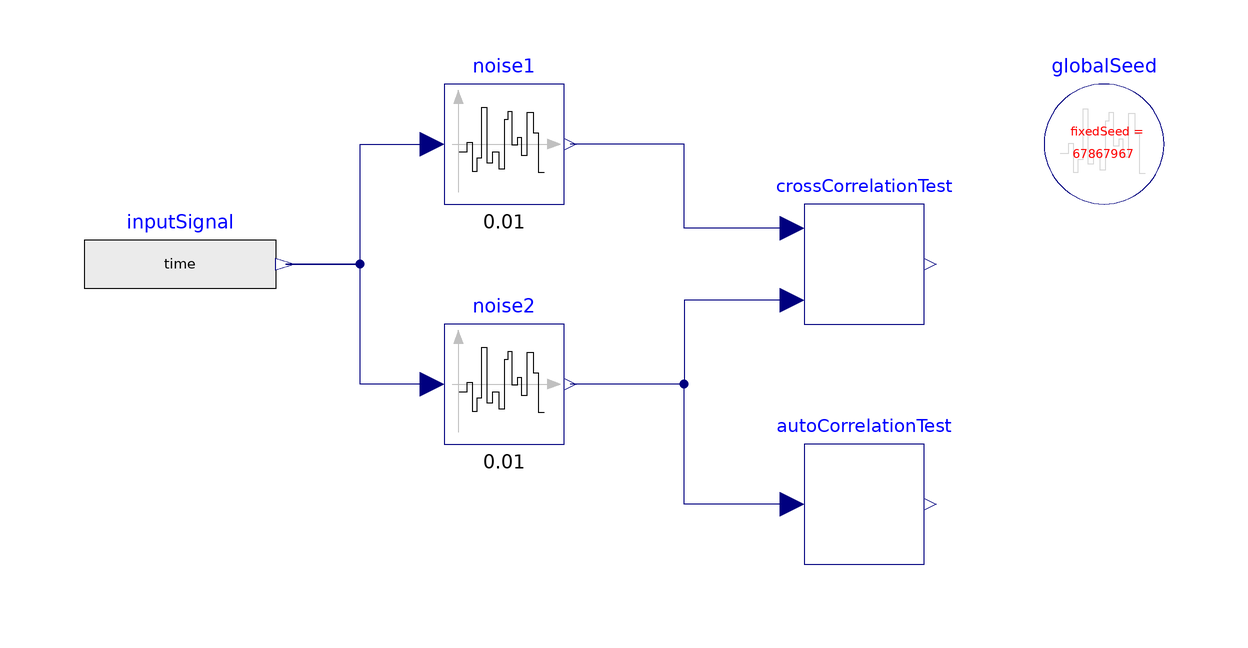

The Modelica model whose source follows is shown above as a component diagram (icons at their Placement, wires along their Line points).

model SignalBasedCorrelations
  "Tests for uncorrelated noise signals using signal-based generators"
  extends Modelica.Icons.Example;

  Sources.SignalBasedNoise noise1(
    samplePeriod=0.01,
    useAutomaticLocalSeed=false,
    fixedLocalSeed=11,
    useTime=false)
    annotation (Placement(transformation(extent={{-40,60},{-20,80}})));
  inner Modelica.Blocks.Noise.GlobalSeed globalSeed
    annotation (Placement(transformation(extent={{60,60},{80,80}})));
  Sources.SignalBasedNoise noise2(
    samplePeriod=0.01,
    useAutomaticLocalSeed=false,
    useTime=false)
    annotation (Placement(transformation(extent={{-40,20},{-20,40}})));
  Statistics.CorrelationTest crossCorrelationTest
    annotation (Placement(transformation(extent={{20,40},{40,60}})));
  Statistics.AutoCorrelationTest autoCorrelationTest
    annotation (Placement(transformation(extent={{20,0},{40,20}})));
  Modelica.Blocks.Sources.RealExpression inputSignal(y=time)
    annotation (Placement(transformation(extent={{-100,40},{-68,60}})));
equation
  connect(crossCorrelationTest.u1, noise1.y) annotation (Line(
      points={{18,56},{0,56},{0,70},{-19,70}},
      color={0,0,127}));
  connect(crossCorrelationTest.u2, noise2.y) annotation (Line(
      points={{18,44},{0,44},{0,30},{-19,30}},
      color={0,0,127}));
  connect(autoCorrelationTest.u, noise2.y) annotation (Line(points={{18,10},{0,10},
          {0,30},{-19,30}},       color={0,0,127}));
  connect(inputSignal.y, noise1.u) annotation (Line(points={{-66.4,50},{-54,50},
          {-54,70},{-42,70}}, color={0,0,127}));
  connect(noise2.u, inputSignal.y) annotation (Line(points={{-42,30},{-54,30},{
          -54,50},{-66.4,50}}, color={0,0,127}));

  annotation (
    experiment(
      StopTime=100,
      Interval=1e-2),
    Documentation(
      revisions="<html>
<table border=\"0\" cellspacing=\"0\" cellpadding=\"2\">
  <tr>
    <td valign=\"top\">
      <img src=\"modelica://AdvancedNoise/Resources/Images/General/dlr_logo.png\" alt=\"DLR logo\">
    </td>
    <td valign=\"bottom\">
      <strong>Copyright</strong> <strong>&copy; DLR Institute of System Dynamics and Control</strong><br>
      Initial version implemented by
      A. Kl&ouml;ckner, F. v.d. Linden, D. Zimmer, M. Otter.<br>
      <a href=\"http://www.dlr.de/sr/en\">DLR Institute of System Dynamics and Control</a>
    </td>
  </tr>
</table>
</html>",
      info="<html>
<p>
This example demonstrates the autocorrelation and cross correlation
of two signal based noises using different seeds.
</p>

<blockquote>
<img src=\"modelica://AdvancedNoise/Resources/Images/Examples/SignalBasedCorrelations.png\" alt=\"Diagram SignalBasedCorrelations.png\">
</blockquote>

<p>
p-values for both cross correlation and autocorrelation are high.
This means, we can assume uncorrelated signals &ndash; between two
different seeds as well as within a single noise signal.
</p>
</html>"));
end SignalBasedCorrelations;